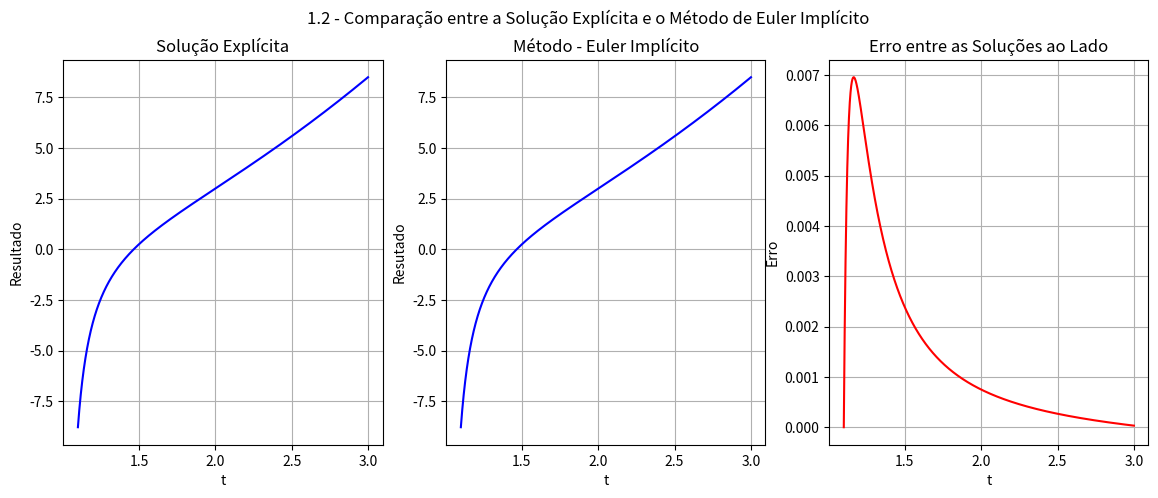

Reproduce this figure in Python.
# EP2 - MAP3122 - Métodos Numéricos e Aplicações

########### Exercício 1.2 ##############
####### Teste Euler Implícito ##########

# Nome: Gabriel Moreira Minossi  | NUSP:  9349346
# Nome: Vinicius Bueno de Moraes | NUSP: 10256432

import numpy as np
import math
import matplotlib.pyplot as plt

print()
print("MAP3122 - EP2")
print("Exercício 1.2 - Teste de Euler Implícito")
print()

n = 5000
h = (3 - 1.1) / n
x = -8.79

ts = []
for k in range(n + 1):
    ts.append(1.1 + k * h)


def F(t, x):
    return 2 * t + (x - t ** 2) ** 2


def G(t1, x1, x):
    return x1 - h * F(t1, x1) - x


def J(t, x):
    return 1 - 2 * h * (x - t ** 2)


xFinalEulerImplícito = [x]
x1 = x
for t in ts[1:]:
    x = x1
    for iteration in range(7):
        x1 = x1 - J(t, x1) ** -1 * G(t, x1, x)
    xFinalEulerImplícito.append(x1)


xFinalExplicito = []
# Cálculo da Solução Explicita
for t in ts:
    xFinalExplicito.append(t ** 2 + 1 / (1 - t))

Erro = []
# Cálculo do Erro
for k in range(n + 1):
    Erro.append(abs(xFinalExplicito[k] - xFinalEulerImplícito[k]))


# Plot do Gráfico
plt.figure(figsize=(14,5))
plt.suptitle("1.2 - Comparação entre a Solução Explícita e o Método de Euler Implícito")

plt.subplot(1,3,1)
plt.title("Solução Explícita")
plt.plot(ts, xFinalExplicito, "-b")
plt.ylabel("Resultado")
plt.xlabel("t")
plt.grid()

plt.subplot(1,3,2)
plt.title("Método - Euler Implícito")
plt.plot(ts, xFinalEulerImplícito, "-b")
plt.ylabel("Resutado")
plt.xlabel("t")
plt.grid()

plt.subplot(1,3,3)
plt.title("Erro entre as Soluções ao Lado")
plt.plot(ts, Erro, "-r")
plt.ylabel("Erro")
plt.xlabel("t")
plt.grid()

plt.show()

print("O programa foi executado com sucesso para n = 5000 e os gráficos exibidos")
print()